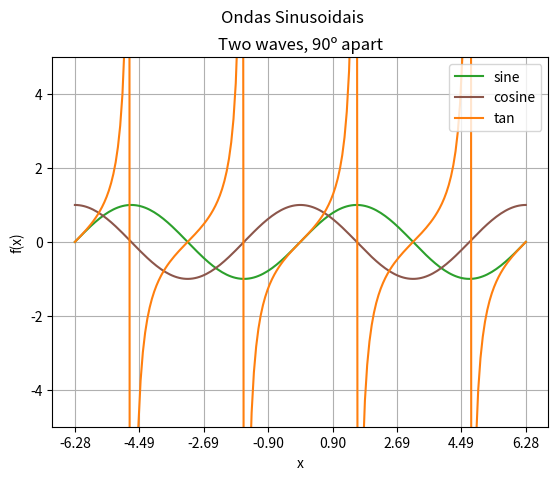

This figure's Python source:
import matplotlib.pyplot as plt
import numpy as np

x = np.linspace(-2*np.pi,2*np.pi,200)
Y1, Y2, Y3 = np.sin(x), np.cos(x), np.tan(x)
fig,ax = plt.subplots()
ax.plot(x,Y1, "C2", label = "sine") # plotar no mesmo gráfico duas coisas 
ax.plot(x,Y2, "C5", label = "cosine")
ax.plot(x,Y3, "C1", label = "tan")
# Coisas bonitas

fig.suptitle("Ondas Sinusoidais")
ax.set_title("Two waves, 90º apart")

ax.set_ylabel("f(x)") 
ax.set_xlabel("x")

#ax.set_xscale("log")
plt.legend(loc="upper right") # implica dar labels antes
plt.xticks(np.linspace(-2*np.pi,2*np.pi,8)) # escolher manualmente ticks 
plt.ylim(-5,5) #limites da escala
plt.grid()
#plt.savefig("test_image.png") # não funciona
plt.show()